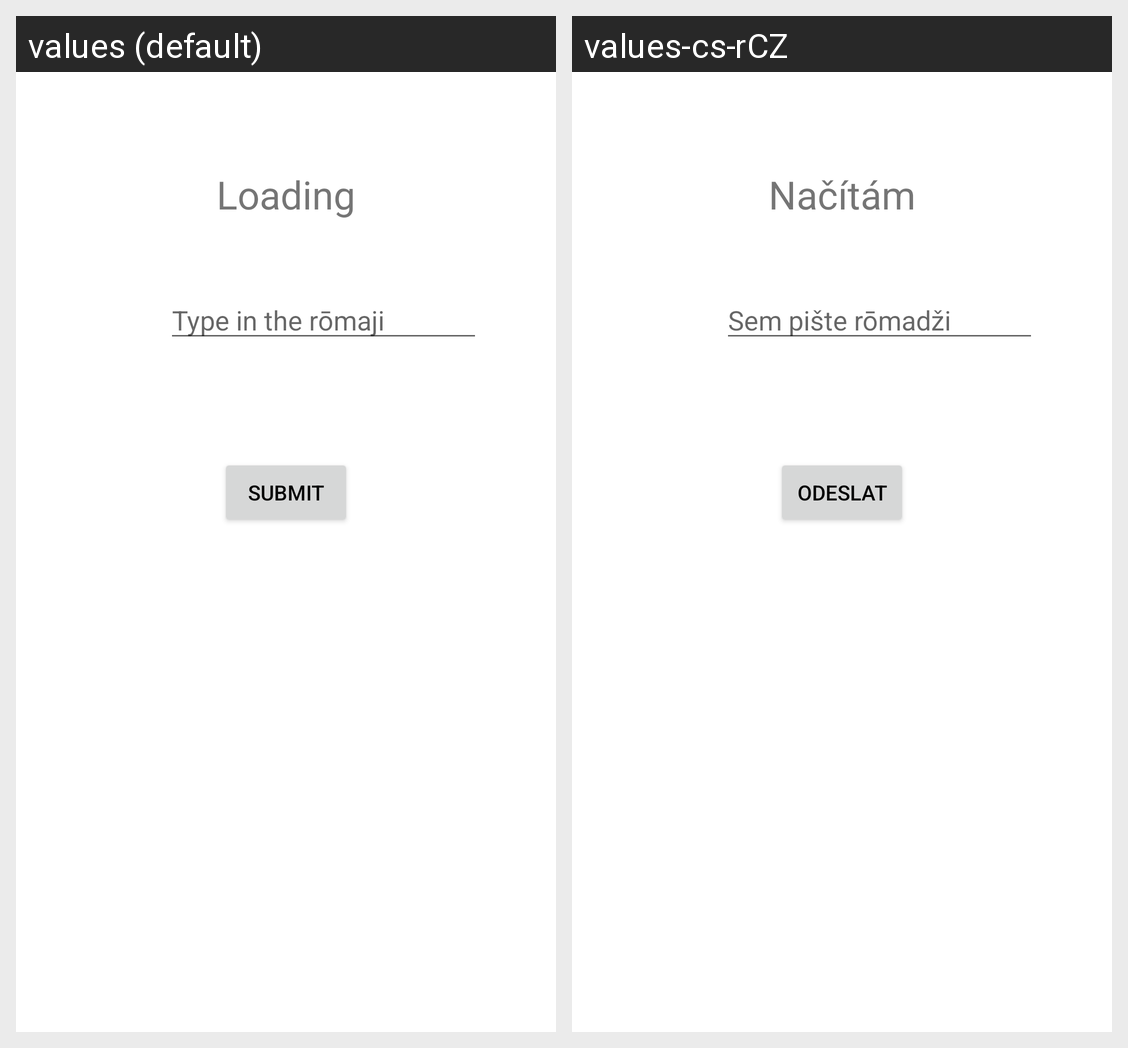

For this localized Android screen grid, give each drawn string resource with its value in every locale shown.
Android screen res/layout/fragment_hiragana_writing.xml rendered under 2 locales, left to right: values (default), values-cs-rCZ. Device: Nexus 5 (rendered at 1080×1920; each locale shown at half size, 540×960, under a caption strip naming it); theme Theme.Kaku.
Strings drawn on this screen, with the default value and each locale's value (text and hints the layout hard-codes, and strings that could not be matched under every locale, appear in the picture but are not listed):

placeholder
  values: Loading
  values-cs-rCZ: Načítám

submit
  values: Submit
  values-cs-rCZ: Odeslat

type_the_romaji
  values: Type in the rōmaji
  values-cs-rCZ: Sem pište rōmadži
